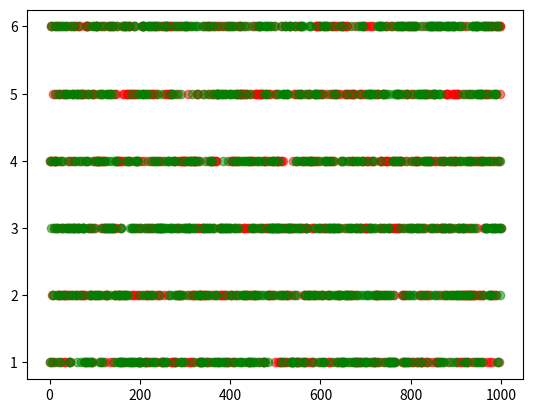

This figure's Python source:
"""
    功能：模拟掷骰子
    版本：3.0
    2.0新增功能：模拟连个骰子
    3.0新增功能：可视化抛掷两个骰子的结果
"""

import random
import matplotlib
import matplotlib.pyplot as plt


def roll_dice():
    roll = random.randint(1, 6)
    return roll


def main():
    total_times = 1000

    result1_list = []
    result2_list = []
    result3_list = [0] * 11
    for i in range(total_times):
        roll1 = roll_dice()
        roll2 = roll_dice()
        result1_list.append(roll1)
        result2_list.append(roll2)
        result3_list[roll1+roll2-2] += 1

    result_dic = dict(zip(range(2, 13), result3_list))

    for i, x in result_dic.items():
        print('点数{}的次数：{}，频率：{}'.format(i, x, x/total_times))

    x = range(1, total_times+1)
    plt.scatter(x, result1_list, c='red', alpha=0.5)
    plt.scatter(x, result2_list, c='green', alpha=0.5)
    plt.show()


if __name__ == '__main__':
    main()
